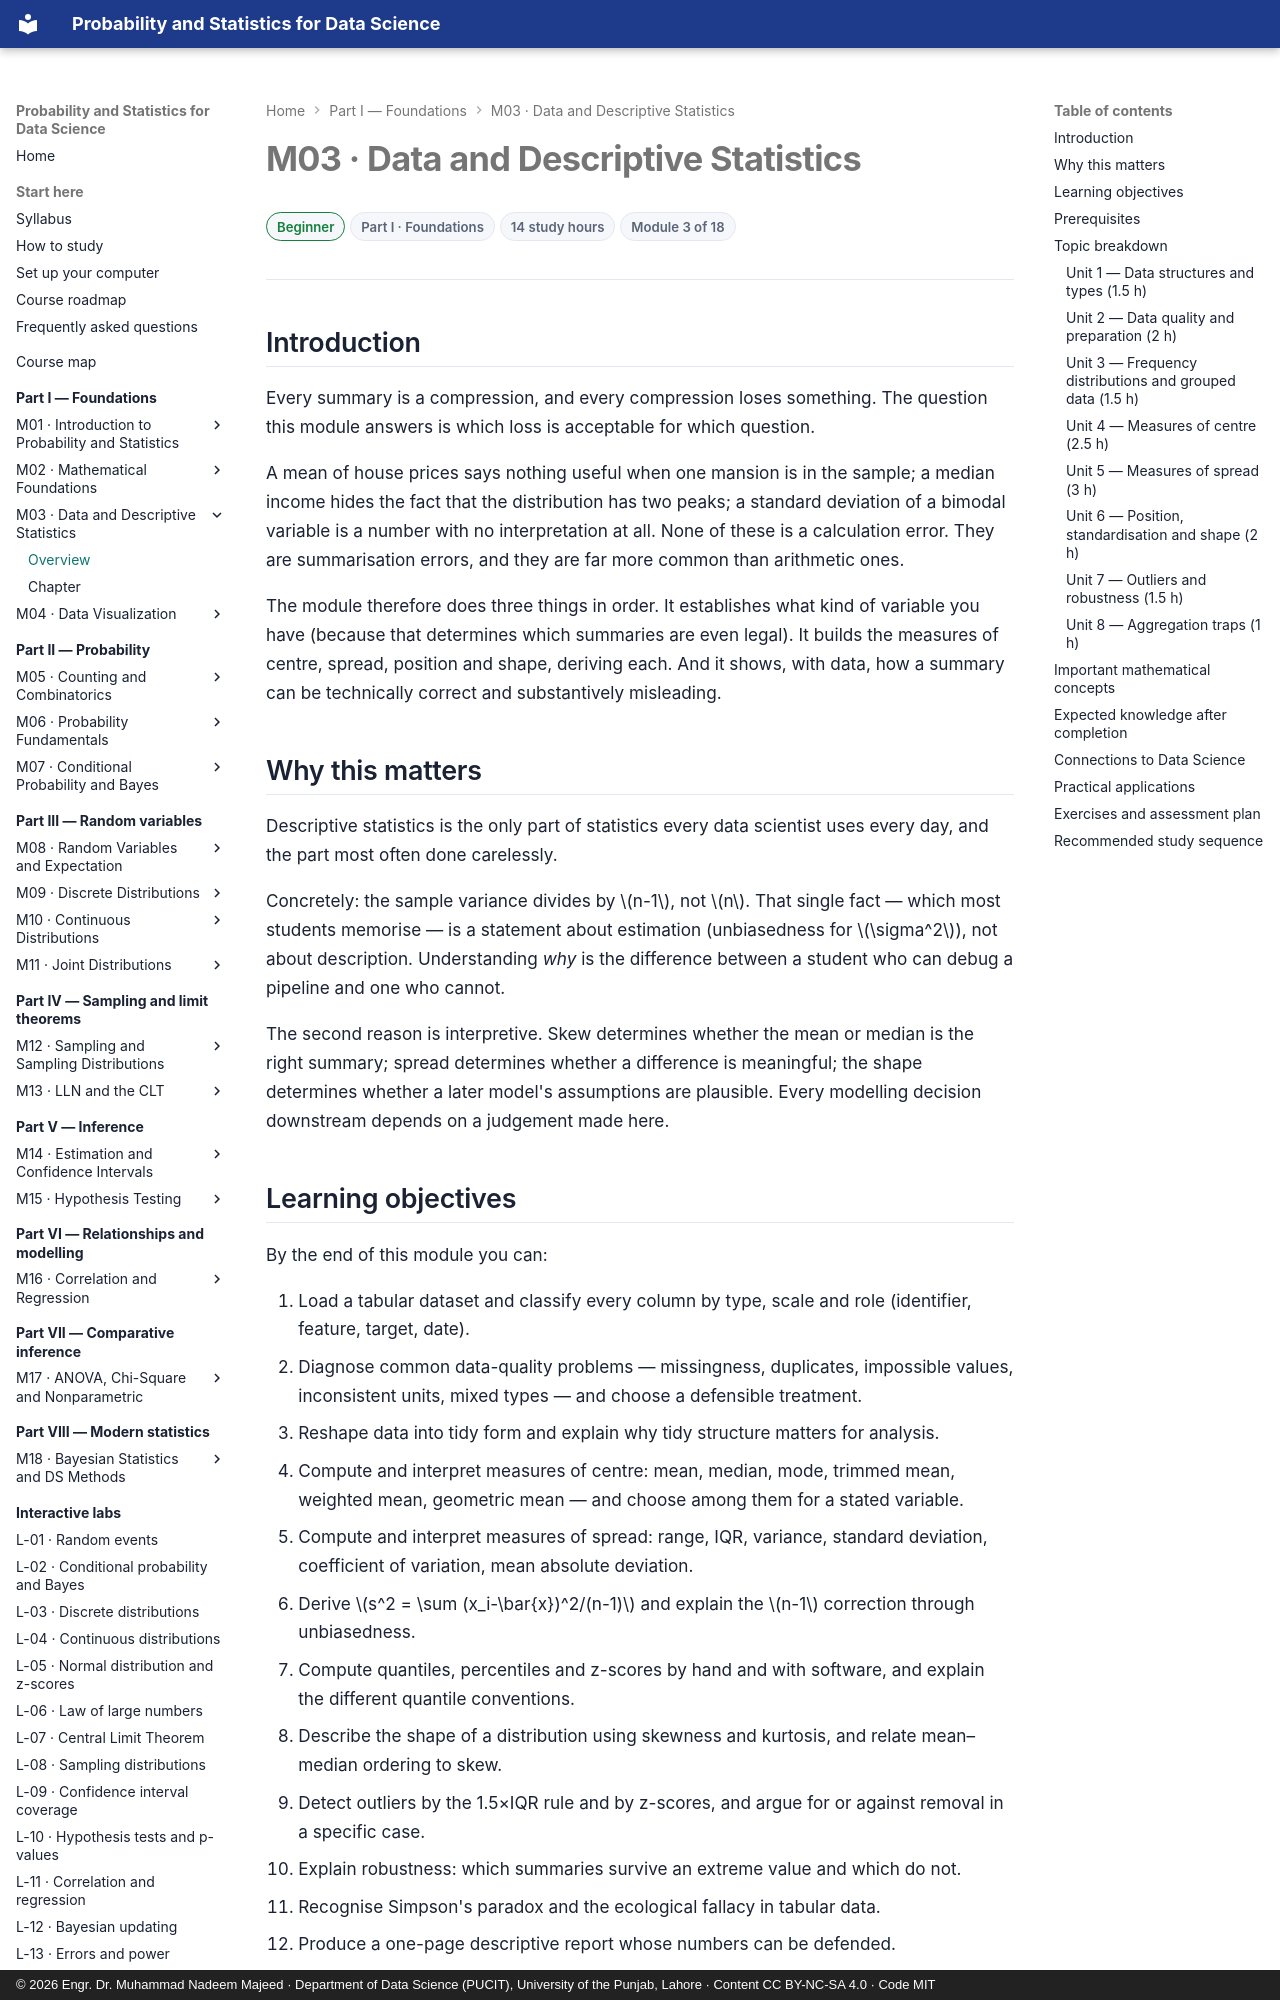

repository: nadeem-majeedch/Probability-and-Statistics · page: modules/03-data-and-descriptive-statistics/index.html · generator: mkdocs · copyright: © 2026 Engr. Dr. Muhammad Nadeem Majeed · Department of Data Science (PUCIT), University of the Punjab, Lahore · Content CC BY-NC-SA 4.0 · Code MIT

---
title: "M03 — Data and Descriptive Statistics"
description: Measurement scales, data quality, and the measures of centre, spread and shape that summarise a dataset honestly.
module: 3
part: 1
level: Beginner
hours: 14
prerequisites: [2]
---

# M03 · Data and Descriptive Statistics

<div class="psds-meta" markdown>
<span class="psds-chip psds-chip--beginner">Beginner</span>
<span class="psds-chip">Part I · Foundations</span>
<span class="psds-chip">14 study hours</span>
<span class="psds-chip">Module 3 of 18</span>
</div>

## Introduction

Every summary is a compression, and every compression loses something. The question
this module answers is which loss is acceptable for which question.

A mean of house prices says nothing useful when one mansion is in the sample; a
median income hides the fact that the distribution has two peaks; a standard
deviation of a bimodal variable is a number with no interpretation at all. None of
these is a calculation error. They are summarisation errors, and they are far more
common than arithmetic ones.

The module therefore does three things in order. It establishes what kind of
variable you have (because that determines which summaries are even legal). It
builds the measures of centre, spread, position and shape, deriving each. And it
shows, with data, how a summary can be technically correct and substantively
misleading.

## Why this matters

Descriptive statistics is the only part of statistics every data scientist uses every
day, and the part most often done carelessly.

Concretely: the sample variance divides by \(n-1\), not \(n\). That single fact —
which most students memorise — is a statement about estimation (unbiasedness for
\(\sigma^2\)), not about description. Understanding *why* is the difference between
a student who can debug a pipeline and one who cannot.

The second reason is interpretive. Skew determines whether the mean or median is the
right summary; spread determines whether a difference is meaningful; the shape
determines whether a later model's assumptions are plausible. Every modelling
decision downstream depends on a judgement made here.
